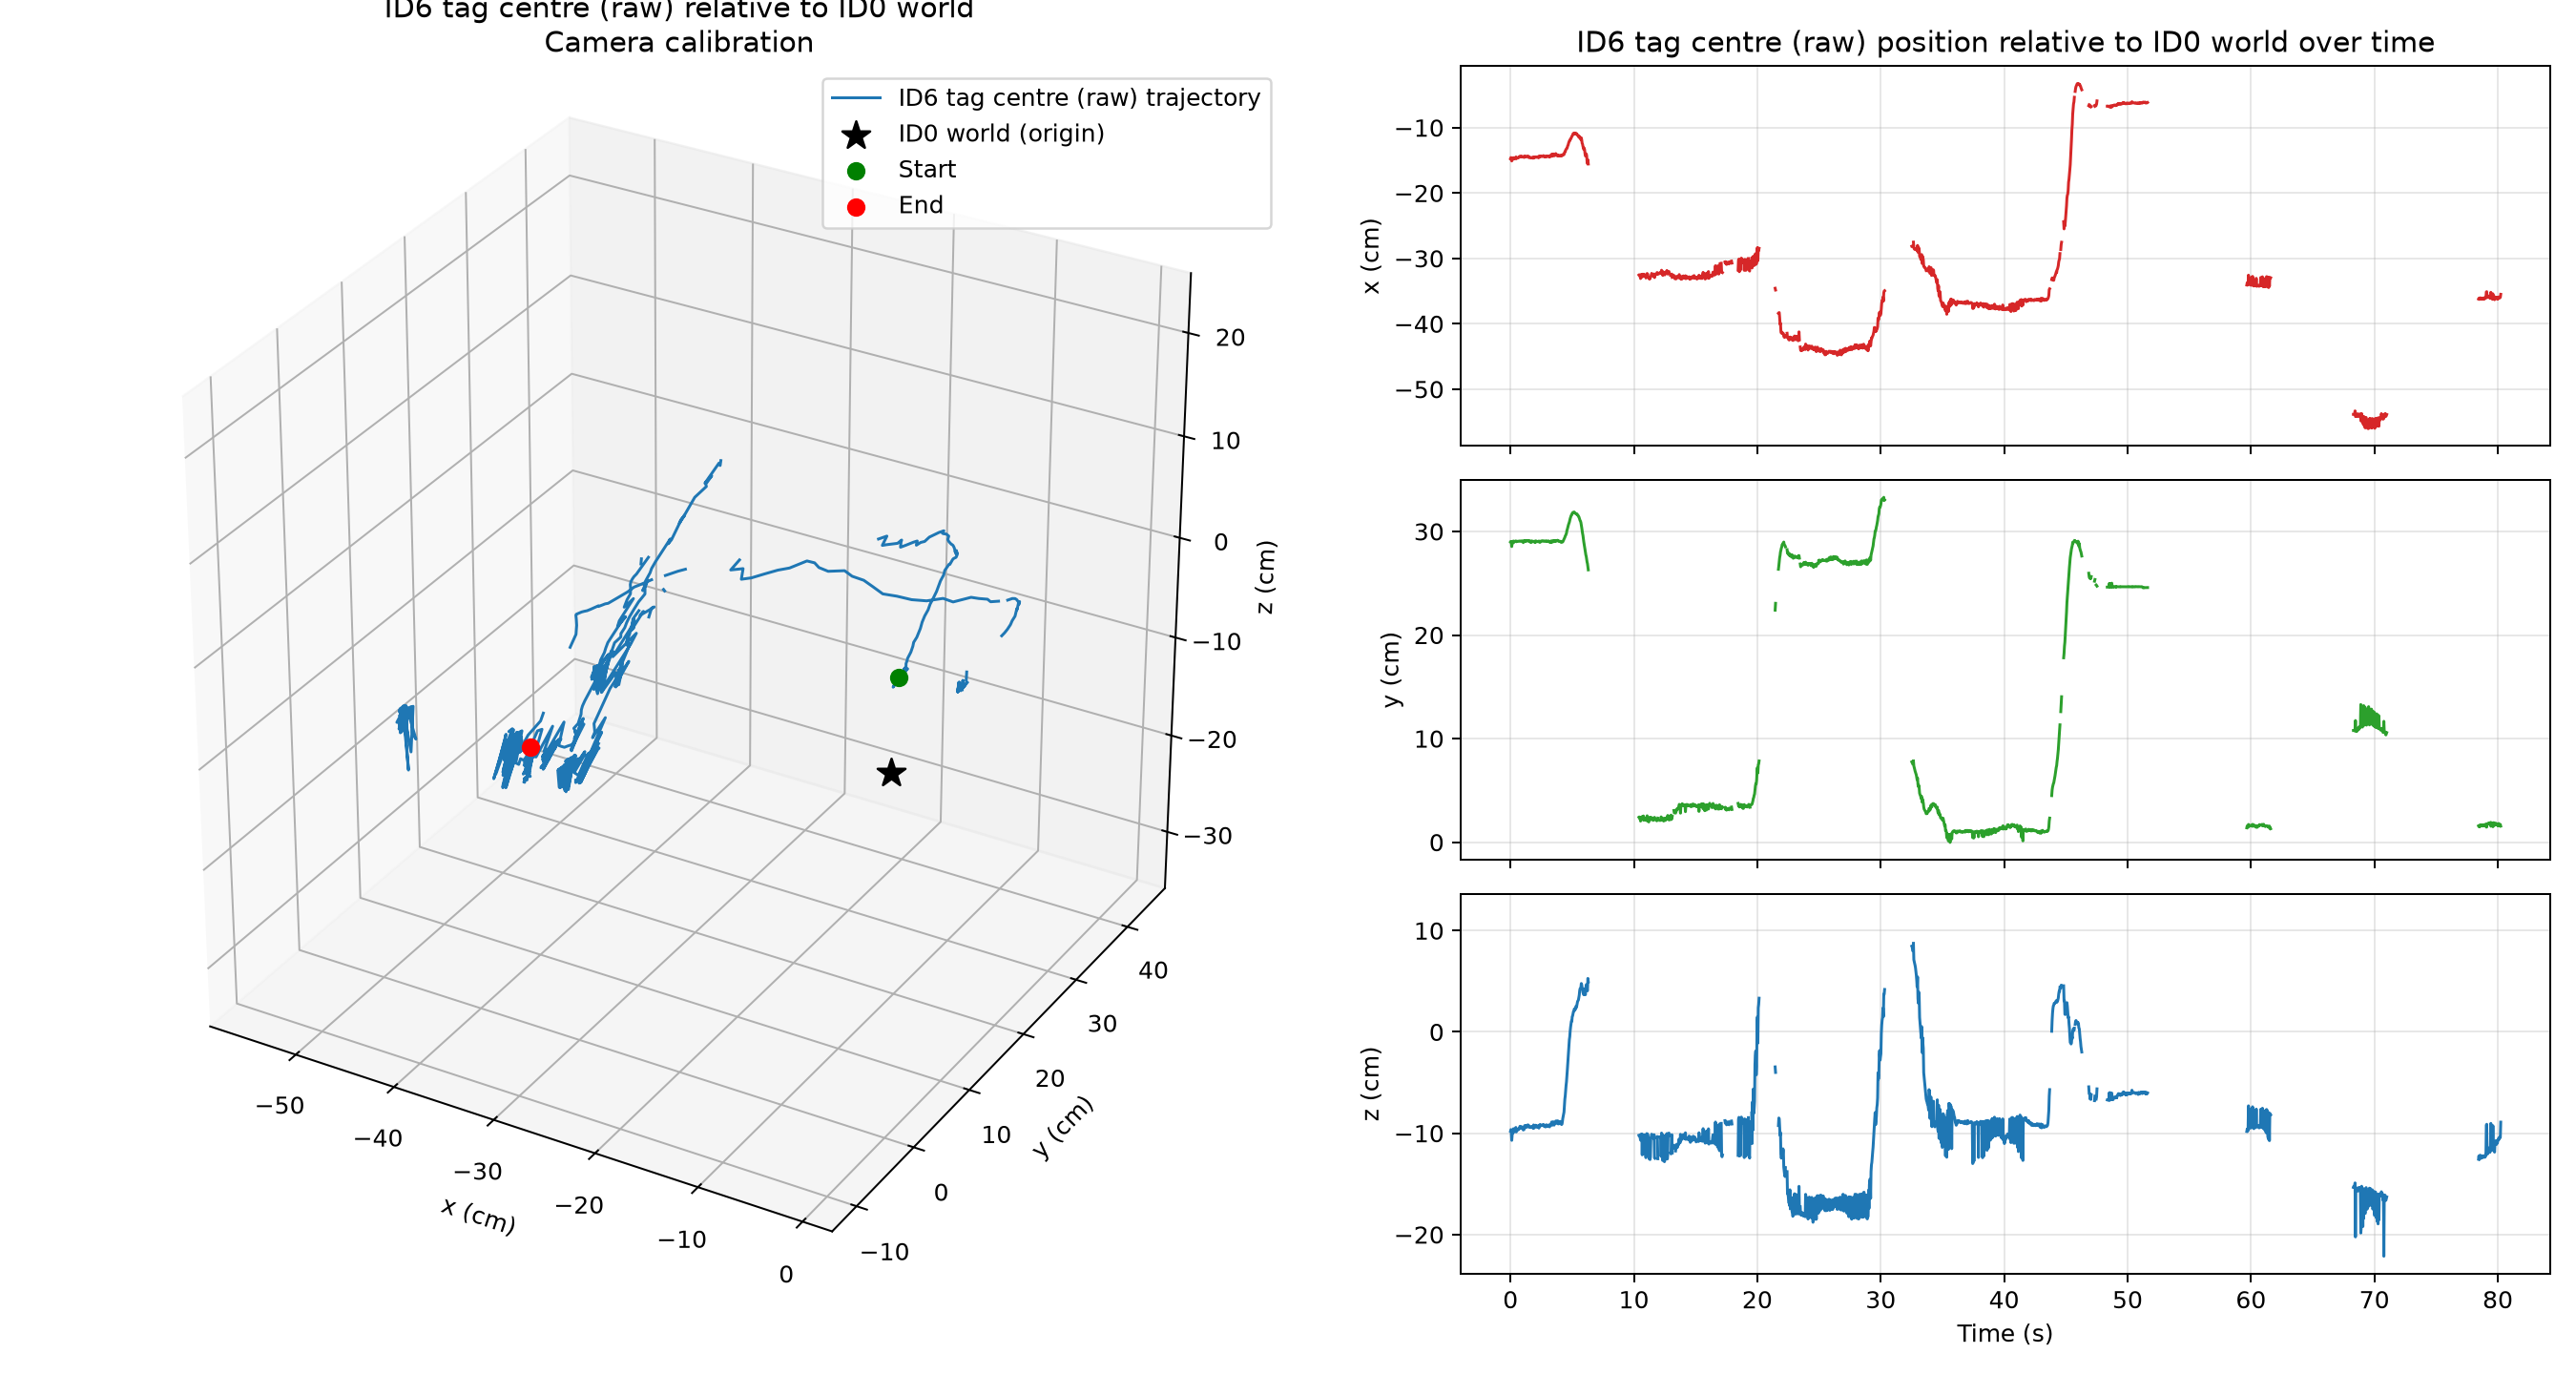

The data file committed next to this chart (first rows):
frame, time_s, status, world_source_id, detection_count, error_px, ambiguity_gap_px, x_m, y_m, z_m, relative_rx_rad, relative_ry_rad, relative_rz_rad, distance_m
0, 0.0, tracked, 1, 1, 0.09022, 0.5475, -0.1475, 0.2898, -0.09805, 0.1789, 1.532, -0.6377, 0.3397
1, 0.03333, tracked, 1, 1, 0.09856, 0.5587, -0.1458, 0.2895, -0.09641, 0.1833, 1.529, -0.6352, 0.3382
2, 0.06667, tracked, 0, 1, 0.1661, 0.4288, -0.1483, 0.2899, -0.09962, 0.1776, 1.529, -0.6365, 0.3405
3, 0.1, tracked, 0, 1, 0.1133, 0.5658, -0.151, 0.2854, -0.107, 0.1709, 1.536, -0.6445, 0.3401
4, 0.1333, tracked, 0, 1, 0.1483, 0.4965, -0.1493, 0.2885, -0.1016, 0.1738, 1.531, -0.6397, 0.3403
5, 0.1667, tracked, 1, 1, 0.1407, 0.4772, -0.1471, 0.2904, -0.09733, 0.1831, 1.53, -0.6323, 0.3397
6, 0.2, tracked, 0, 1, 0.1222, 0.5478, -0.1484, 0.2889, -0.09982, 0.1745, 1.532, -0.6375, 0.3398
7, 0.2333, tracked, 1, 1, 0.1217, 0.539, -0.1459, 0.2907, -0.09556, 0.1835, 1.533, -0.6298, 0.339
8, 0.2667, tracked, 0, 1, 0.1482, 0.4741, -0.1478, 0.2894, -0.09857, 0.1733, 1.532, -0.6339, 0.3396
9, 0.3, tracked, 1, 1, 0.108, 0.4988, -0.1464, 0.2905, -0.09598, 0.18, 1.535, -0.6325, 0.3391
10, 0.3333, tracked, 1, 1, 0.1205, 0.5227, -0.1464, 0.2904, -0.09613, 0.1876, 1.534, -0.6316, 0.3391
11, 0.3667, tracked, 1, 1, 0.11, 0.5717, -0.1468, 0.2903, -0.09823, 0.1761, 1.521, -0.6314, 0.3398
12, 0.4, tracked, 1, 1, 0.08719, 0.5659, -0.1466, 0.2904, -0.09705, 0.1828, 1.522, -0.6277, 0.3394
13, 0.4333, tracked, 1, 1, 0.1107, 0.4947, -0.1449, 0.2908, -0.09428, 0.1845, 1.531, -0.6271, 0.3383
14, 0.4667, tracked, 1, 1, 0.07398, 0.5828, -0.1477, 0.2901, -0.09873, 0.1776, 1.523, -0.6297, 0.3401
15, 0.5, tracked, 1, 1, 0.1045, 0.5141, -0.146, 0.2901, -0.09647, 0.18, 1.527, -0.6324, 0.3388
16, 0.5333, tracked, 1, 1, 0.1116, 0.5064, -0.1461, 0.2904, -0.09684, 0.1857, 1.522, -0.6325, 0.3392
17, 0.5667, tracked, 1, 1, 0.1615, 0.4198, -0.1464, 0.2905, -0.09691, 0.1778, 1.525, -0.629, 0.3394
18, 0.6, tracked, 1, 1, 0.08482, 0.5687, -0.1459, 0.2904, -0.09657, 0.1833, 1.525, -0.6324, 0.3391
19, 0.6333, tracked, 1, 1, 0.1563, 0.5849, -0.1455, 0.2903, -0.0957, 0.1866, 1.522, -0.6283, 0.3386
20, 0.6667, tracked, 1, 1, 0.09836, 0.5598, -0.1459, 0.2906, -0.09637, 0.1826, 1.52, -0.6277, 0.3391
21, 0.7, tracked, 1, 1, 0.132, 0.5051, -0.1453, 0.2906, -0.09564, 0.1846, 1.522, -0.6286, 0.3387
22, 0.7333, tracked, 1, 1, 0.1807, 0.4637, -0.1446, 0.2908, -0.09434, 0.1853, 1.522, -0.6254, 0.3382
23, 0.7667, tracked, 1, 1, 0.1586, 0.4874, -0.1436, 0.2907, -0.09315, 0.1888, 1.53, -0.6331, 0.3374
24, 0.8, tracked, 1, 1, 0.1849, 0.4075, -0.1439, 0.2904, -0.09346, 0.1857, 1.531, -0.6309, 0.3373
25, 0.8333, tracked, 1, 1, 0.1321, 0.4761, -0.1446, 0.2904, -0.09489, 0.1818, 1.523, -0.629, 0.338
26, 0.8667, tracked, 1, 1, 0.1357, 0.4967, -0.1446, 0.2906, -0.09515, 0.1818, 1.52, -0.6294, 0.3382
27, 0.9, tracked, 1, 1, 0.08261, 0.5728, -0.1437, 0.2908, -0.09361, 0.1858, 1.516, -0.6267, 0.3376
28, 0.9333, tracked, 1, 1, 0.09586, 0.5794, -0.1441, 0.2906, -0.09424, 0.184, 1.518, -0.6258, 0.3378
29, 0.9667, tracked, 1, 1, 0.1133, 0.5453, -0.1442, 0.2908, -0.09413, 0.1813, 1.518, -0.6253, 0.3379
30, 1.0, tracked, 1, 1, 0.1055, 0.4821, -0.1443, 0.2905, -0.09469, 0.1876, 1.518, -0.6272, 0.3379
31, 1.033, tracked, 0, 1, 0.1106, 0.476, -0.1449, 0.2892, -0.09681, 0.1686, 1.527, -0.6355, 0.3376
32, 1.067, tracked, 1, 1, 0.1019, 0.5281, -0.1446, 0.2908, -0.09456, 0.1826, 1.521, -0.6265, 0.3382
33, 1.1, tracked, 1, 1, 0.136, 0.4874, -0.1457, 0.2903, -0.09627, 0.1748, 1.522, -0.6279, 0.3388
34, 1.133, tracked, 1, 1, 0.2077, 0.3367, -0.1435, 0.291, -0.09256, 0.1908, 1.521, -0.6233, 0.3374
35, 1.167, tracked, 1, 1, 0.114, 0.5343, -0.1449, 0.2908, -0.09448, 0.1841, 1.528, -0.6251, 0.3384
36, 1.2, tracked, 1, 1, 0.1116, 0.5049, -0.1445, 0.2907, -0.09362, 0.1852, 1.526, -0.6243, 0.3379
37, 1.233, tracked, 1, 1, 0.1185, 0.4958, -0.1438, 0.2911, -0.09239, 0.1915, 1.526, -0.6227, 0.3376
38, 1.267, tracked, 0, 1, 0.1584, 0.3889, -0.144, 0.2905, -0.09439, 0.1743, 1.524, -0.6299, 0.3377
39, 1.3, tracked, 1, 1, 0.1352, 0.4369, -0.1443, 0.2909, -0.09353, 0.1898, 1.523, -0.624, 0.3379
40, 1.333, tracked, 1, 1, 0.1742, 0.3527, -0.1443, 0.2912, -0.09308, 0.1928, 1.528, -0.6225, 0.338
41, 1.367, tracked, 1, 1, 0.1965, 0.3447, -0.1442, 0.291, -0.09253, 0.1897, 1.53, -0.6215, 0.3377
42, 1.4, tracked, 1, 1, 0.1691, 0.3868, -0.1434, 0.2908, -0.09171, 0.1888, 1.532, -0.6228, 0.337
43, 1.433, tracked, 1, 1, 0.1476, 0.5565, -0.1436, 0.2908, -0.09188, 0.1967, 1.53, -0.6183, 0.3371
44, 1.467, tracked, 0, 1, 0.1599, 0.4366, -0.1457, 0.2905, -0.09389, 0.1741, 1.524, -0.6261, 0.3383
45, 1.5, tracked, 1, 1, 0.139, 0.4565, -0.1448, 0.2912, -0.09273, 0.1898, 1.531, -0.623, 0.3381
46, 1.533, tracked, 1, 1, 0.1022, 0.5194, -0.1454, 0.2911, -0.0937, 0.1892, 1.531, -0.624, 0.3386
47, 1.567, tracked, 1, 1, 0.1317, 0.454, -0.1455, 0.2909, -0.09377, 0.1863, 1.532, -0.6241, 0.3385
48, 1.6, tracked, 0, 1, 0.1176, 0.4895, -0.146, 0.2899, -0.09355, 0.1678, 1.527, -0.6226, 0.3378
49, 1.633, tracked, 0, 1, 0.143, 0.4912, -0.1464, 0.2893, -0.09416, 0.169, 1.529, -0.6276, 0.3377
50, 1.667, tracked, 1, 1, 0.1088, 0.5295, -0.1462, 0.2905, -0.09438, 0.1835, 1.536, -0.6263, 0.3386
51, 1.7, tracked, 1, 1, 0.1022, 0.5176, -0.1456, 0.2907, -0.09424, 0.184, 1.533, -0.6256, 0.3385
52, 1.733, tracked, 0, 1, 0.153, 0.4346, -0.1459, 0.2897, -0.09348, 0.1746, 1.525, -0.6294, 0.3376
53, 1.767, tracked, 1, 1, 0.2002, 0.3982, -0.1457, 0.2906, -0.09385, 0.1794, 1.538, -0.6292, 0.3384
54, 1.8, tracked, 1, 1, 0.1533, 0.4845, -0.1457, 0.2905, -0.09361, 0.1864, 1.537, -0.6275, 0.3382
55, 1.835, tracked, 1, 1, 0.1481, 0.4966, -0.1468, 0.2903, -0.09512, 0.183, 1.535, -0.6268, 0.339
56, 1.868, tracked, 0, 1, 0.09707, 0.5806, -0.145, 0.29, -0.09182, 0.1784, 1.527, -0.6246, 0.337
57, 1.902, tracked, 1, 1, 0.1285, 0.5519, -0.1461, 0.2903, -0.09491, 0.1804, 1.532, -0.6272, 0.3386
58, 1.935, tracked, 1, 1, 0.1132, 0.5484, -0.1459, 0.2905, -0.09433, 0.1821, 1.532, -0.6252, 0.3385
59, 1.968, tracked, 0, 1, 0.1124, 0.5263, -0.1451, 0.2896, -0.09227, 0.1758, 1.527, -0.6269, 0.3368
... 2,347 more rows
